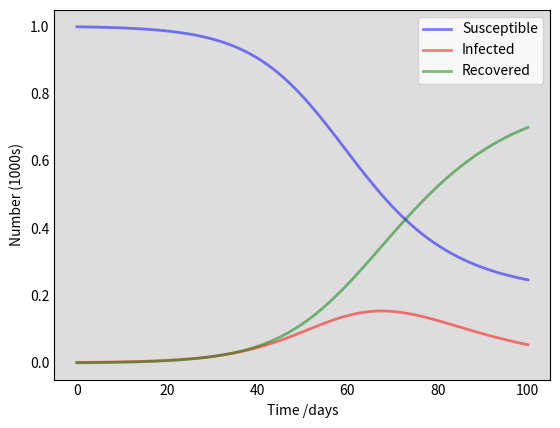

Python code for this plot:
import numpy as np
from scipy.integrate import odeint
import matplotlib.pyplot as plt

def sir_model(y, t, N, beta, gamma):
    S, I, R = y
    dSdt = -beta * S * I / N
    dIdt = beta * S * I / N - gamma * I
    dRdt = gamma * I
    return dSdt, dIdt, dRdt

N = 1000
beta = 0.2  # infected person infects 0.2 others per day
gamma = 1./10  # infections lasts ten days

S0, I0, R0 = N-1, 1, 0  # initial conditions: one infected, rest susceptible

t = np.linspace(0, 100, 100)  # Grid of time points (in days)

# Integrate the SIR equations over the time grid, t.
ret = odeint(sir_model, (S0, I0, R0), t, args=(N, beta, gamma))
S, I, R = ret.T

# Plot the data on three separate curves for S(t), I(t) and R(t)
fig = plt.figure(facecolor='w')
ax = fig.add_subplot(111, facecolor='#dddddd', axisbelow=True)
ax.plot(t, S/1000, 'b', alpha=0.5, lw=2, label='Susceptible')
ax.plot(t, I/1000, 'r', alpha=0.5, lw=2, label='Infected')
ax.plot(t, R/1000, 'g', alpha=0.5, lw=2, label='Recovered')
ax.set_xlabel('Time /days')
ax.set_ylabel('Number (1000s)')
ax.yaxis.set_tick_params(length=0)
ax.xaxis.set_tick_params(length=0)
plt.legend()
plt.show()
